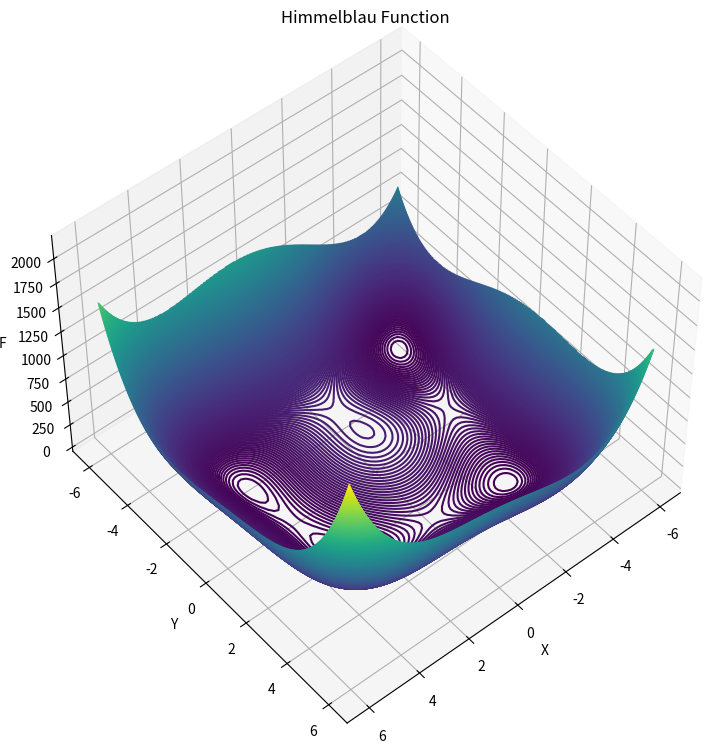
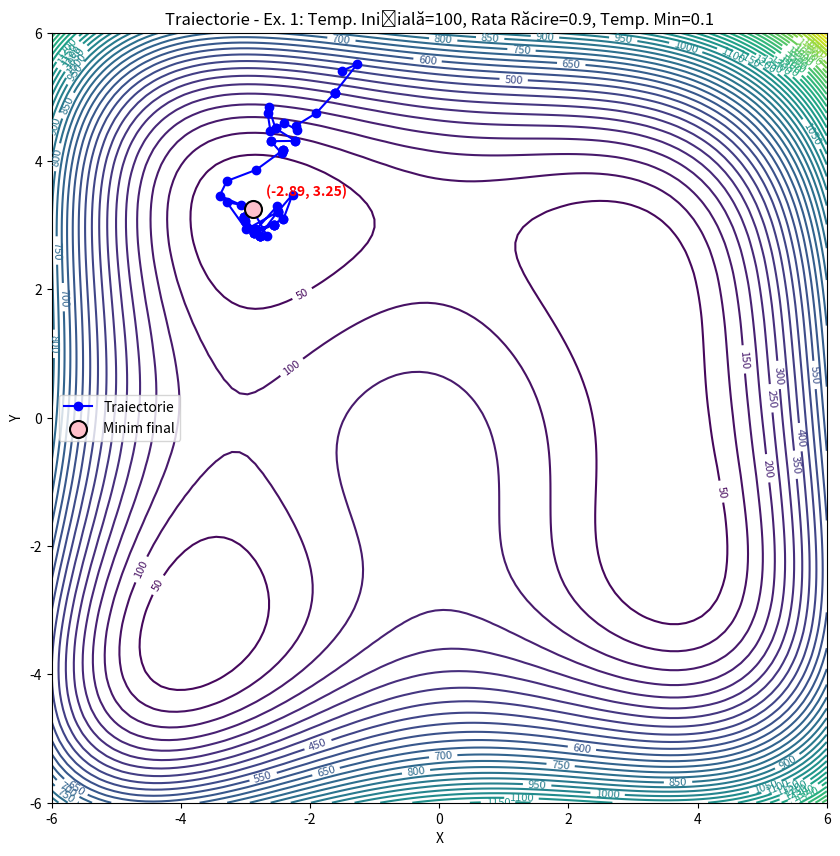
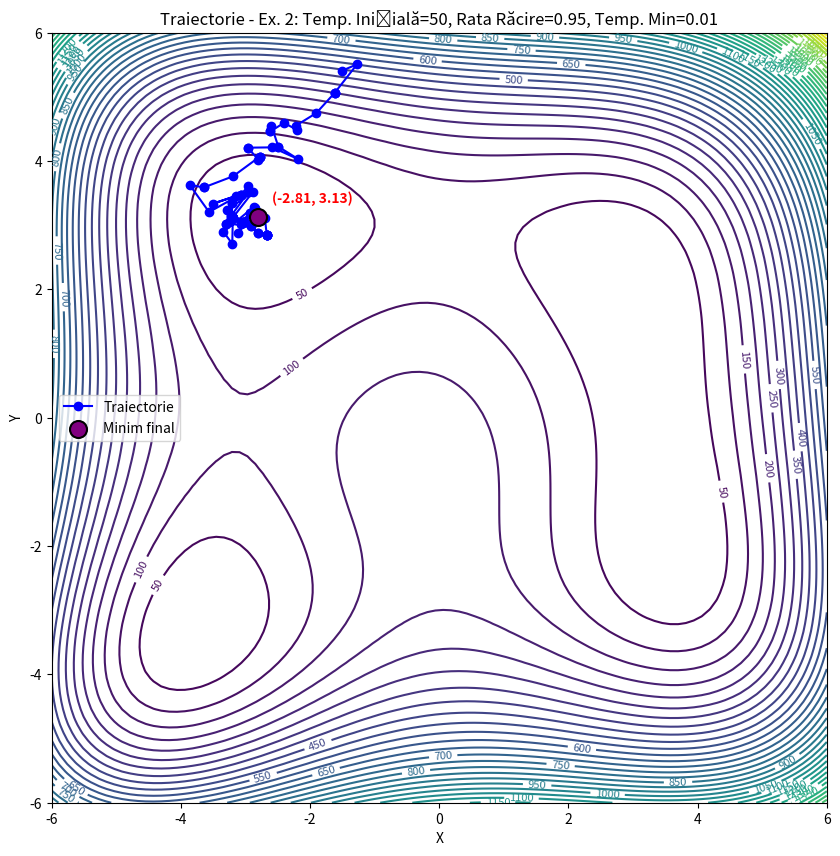
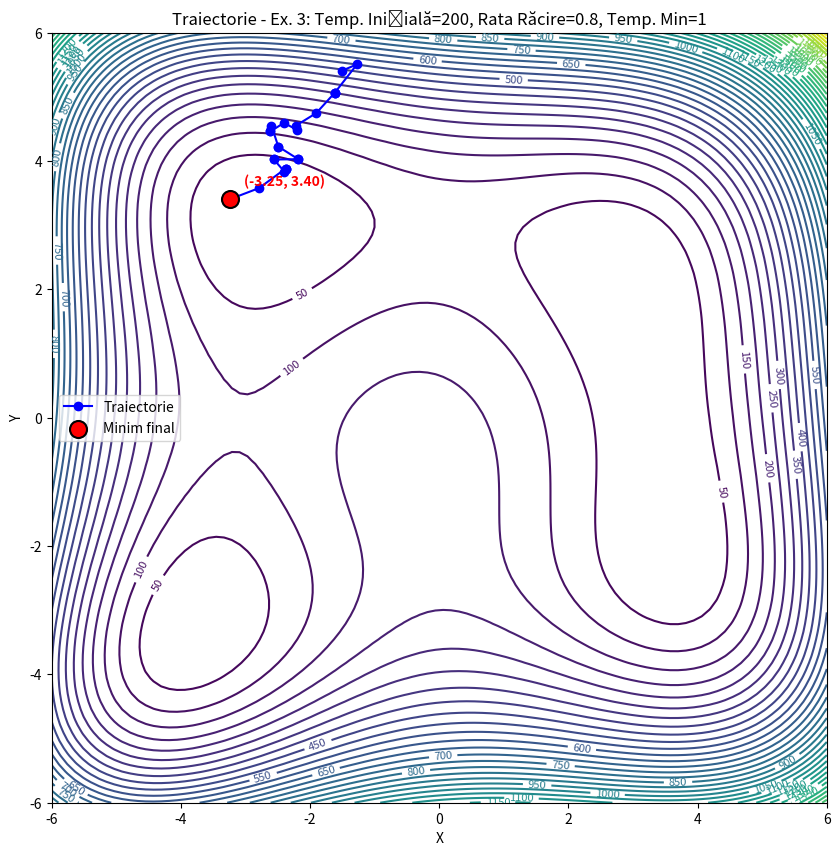
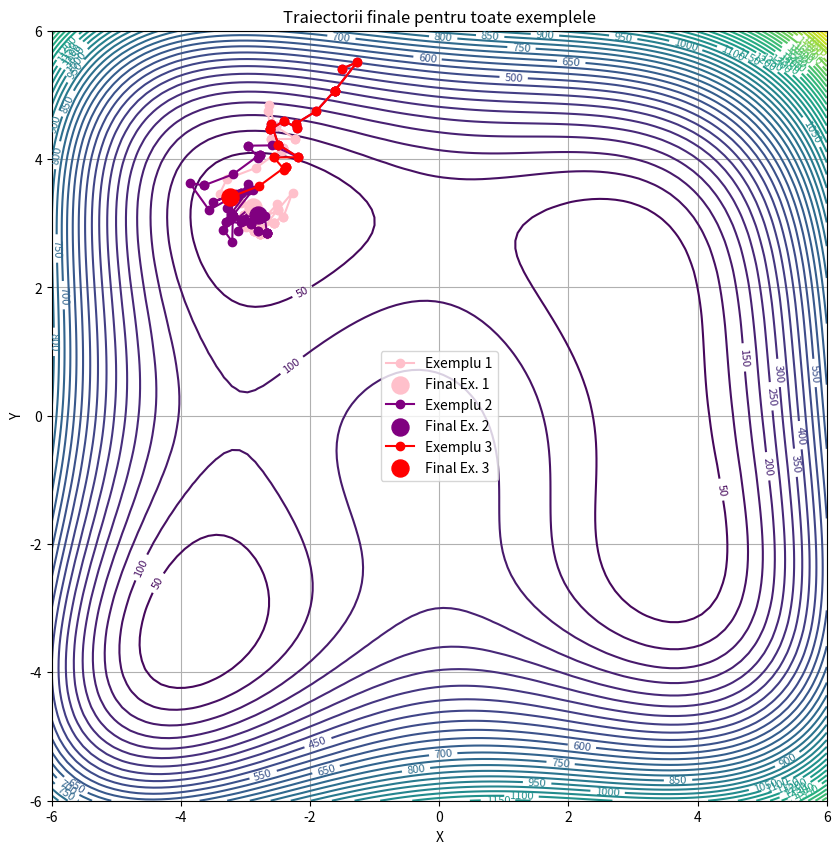

Here is the Python script that generated these plots, in order:
import matplotlib.pyplot as plt
import numpy as np
from mpl_toolkits import mplot3d

# Funcția Himmelblau
def f(x, y):
    return ((x ** 2 + y - 11) ** 2 + (x + y ** 2 - 7) ** 2)

# Parametrii pentru exemple
examples = [
    {"temp_init": 100, "cooling_rate": 0.9, "temp_min": 0.1, "num_iterations": 2000},
    {"temp_init": 50, "cooling_rate": 0.95, "temp_min": 0.01, "num_iterations": 1500},
    {"temp_init": 200, "cooling_rate": 0.8, "temp_min": 1, "num_iterations": 2500},
]

# Generarea graficului 3D al funcției
X = np.linspace(-6, 6, 100)
Y = np.linspace(-6, 6, 100)
x, y = np.meshgrid(X, Y)
F = f(x, y)

# Vizualizare funcție Himmelblau
fig = plt.figure(figsize=(9, 9))
ax = plt.axes(projection='3d')
ax.contour3D(x, y, F, 450)
ax.set_xlabel('X')
ax.set_ylabel('Y')
ax.set_zlabel('F')
ax.set_title('Himmelblau Function')
ax.view_init(50, 50)
plt.show()

# Funcție de optimizare folosind Simulated Annealing
def simulated_annealing(params):
    np.random.seed(42)  # Pentru reproductibilitate
    temp = params["temp_init"]
    cooling_rate = params["cooling_rate"]
    temp_min = params["temp_min"]
    num_iterations = params["num_iterations"]

    # Punctul de start ales aleatoriu
    current_x = np.random.uniform(-6, 6)
    current_y = np.random.uniform(-6, 6)
    best_x, best_y = current_x, current_y
    best_value = f(current_x, current_y)

    # Traiectoria punctelor vizitate
    trajectory = [(current_x, current_y)]

    for i in range(num_iterations):
        # Generare punct nou în vecinătate
        new_x = current_x + np.random.uniform(-0.5, 0.5)
        new_y = current_y + np.random.uniform(-0.5, 0.5)
        new_value = f(new_x, new_y)

        # Acceptăm noua soluție cu probabilitate dependentă de temperatură
        delta = new_value - f(current_x, current_y)
        if delta < 0 or np.random.rand() < np.exp(-delta / temp):
            current_x, current_y = new_x, new_y
            if new_value < best_value:
                best_x, best_y = new_x, new_y
                best_value = new_value

        # Scădem temperatura
        temp *= cooling_rate
        trajectory.append((current_x, current_y))

        # Oprire dacă temperatura scade sub minim
        if temp < temp_min:
            break

    return trajectory, best_value

# Rulare pentru fiecare set de parametri
final_trajectories = []
final_best_values = []

for idx, params in enumerate(examples):
    trajectory, best_value = simulated_annealing(params)
    final_trajectories.append(trajectory)
    final_best_values.append(best_value)

    # Grafic individual pentru fiecare exemplu
    fig, ax = plt.subplots(figsize=(10, 10))
    contour = ax.contour(X, Y, F, levels=50, cmap='viridis')
    ax.clabel(contour, inline=True, fontsize=8)
    ax.set_title(
        f"Traiectorie - Ex. {idx + 1}: Temp. Inițială={params['temp_init']}, "
        f"Rata Răcire={params['cooling_rate']}, Temp. Min={params['temp_min']}"
    )
    ax.set_xlabel('X')
    ax.set_ylabel('Y')

    trajectory = np.array(trajectory)
    ax.plot(trajectory[:, 0], trajectory[:, 1], marker='o', label='Traiectorie', color='blue')
    # Modificare pentru punctul final
    final_colors = ['pink', 'purple', 'red']  # Culori mai atractive
    ax.scatter(
        trajectory[-1, 0], trajectory[-1, 1],
        color=final_colors[idx], s=150, zorder=5, label='Minim final', edgecolor='black', linewidth=1.5
    )
    ax.annotate(
        f"({trajectory[-1, 0]:.2f}, {trajectory[-1, 1]:.2f})",
        (trajectory[-1, 0], trajectory[-1, 1]),
        textcoords="offset points",
        xytext=(10, 10),
        fontsize=10,
        color='red',
        fontweight='bold'
    )
    ax.legend()
    plt.savefig(f"example_{idx + 1}.png")
    plt.show()

# Grafic comparativ
fig, ax = plt.subplots(figsize=(10, 10))
contour = ax.contour(X, Y, F, levels=50, cmap='viridis')
ax.clabel(contour, inline=True, fontsize=8)
ax.set_title('Traiectorii finale pentru toate exemplele')
ax.set_xlabel('X')
ax.set_ylabel('Y')

colors = ['pink', 'purple', 'red']  # Culori mai atractive
for idx, trajectory in enumerate(final_trajectories):
    trajectory = np.array(trajectory)
    ax.plot(trajectory[:, 0], trajectory[:, 1], marker='o', label=f'Exemplu {idx + 1}', color=colors[idx])
    ax.scatter(trajectory[-1, 0], trajectory[-1, 1], color=colors[idx], s=150, zorder=5, label=f'Final Ex. {idx + 1}')

plt.legend()
plt.grid()
plt.savefig("all_trajectories.png")
plt.show()
